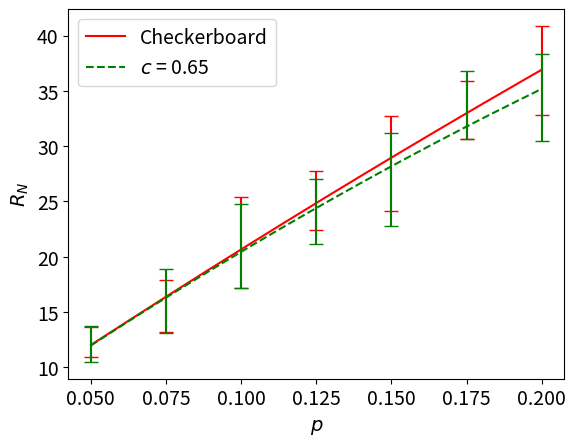

Write the Python code that produced this figure.
import numpy as np
from matplotlib import pyplot as plt

# The most of the plots in the thesis were made here.

# BERNOULLI: Nk = 10000, Narr = [4,8,16,32,64], parr = [0.55,0.56,0.57,0.58,0.59,0.60]
# Nk = 10000 # Amount of samples made for the average of gamma.
# Narr = np.array([4,8,16,32,64]) # N's to use.
# parr = np.array([0.55,0.56,0.57,0.58,0.59,0.60]) # Cuts we try
# Nh = len(parr) # Amount of cuts h we try.
#
# R = [np.array([10.52165569, 10.79816344, 11.02177382, 11.40513737, 11.75259497, 12.03953147])]
# R.append(np.array([9.80390147, 10.54181822, 11.03252552, 11.65929797, 12.15509036, 12.86487864]))
# R.append(np.array([8.71084153, 9.62645873, 10.47795988, 11.37841274, 12.60346446, 13.61675366]))
# R.append(np.array([7.24929179, 8.25772302, 9.58586203, 10.9319688, 12.88692155, 14.43525915]))
# R.append(np.array([5.66553281, 6.35530585, 7.80218117, 9.82827623, 12.65738267, 15.62710257]))
#
# E = [np.array([0.28100089, 0.24206031, 0.19752345, 0.33725682, 0.32491211, 0.32271224])]
# E.append(np.array([0.27603494, 0.25055059, 0.35357458, 0.31942171, 0.21577639, 0.19277705]))
# E.append(np.array([0.16537669, 0.23316627, 0.23477479, 0.18667965, 0.43470381, 0.28769129]))
# E.append(np.array([0.23299286, 0.15791748, 0.24758114, 0.36136118, 0.25633, 0.26350624]))
# E.append(np.array([0.11131287, 0.11912703, 0.14214923, 0.39367185, 0.20374559, 0.36777518]))

# BERNOULLI: Nk = 10000, Narr = [4,8,16,32,64], parr = [0.585,0.59,0.595,0.60]
# Nk = 10000 # Amount of samples made for the average of gamma.
# Narr = np.array([4,8,16,32,64]) # N's to use.
# parr = np.array([0.585,0.59,0.595,0.60]) # Cuts we try
# Nh = len(parr) # Amount of cuts h we try.
#
# R = [np.array([11.62541972, 11.88721889, 12.05449164, 11.83858186])]
# R.append(np.array([11.79711957, 12.23952533, 12.50382139, 12.80913765]))
# R.append(np.array([11.98221715, 12.45962321, 13.13717292, 13.39640561]))
# R.append(np.array([11.90929436, 12.72470214, 13.70753318, 14.40981056]))
# R.append(np.array([11.18083376, 12.65738267, 14.11207353, 15.62710257]))
#
# E = [np.array([0.38131414, 0.38198198, 0.40438002, 0.31662146])]
# E.append(np.array([0.33971207, 0.29197755, 0.28729844, 0.27017602]))
# E.append(np.array([0.3365562, 0.30643767, 0.36607269, 0.24235462]))
# E.append(np.array([0.17658106, 0.32163449, 0.26023736, 0.26549843]))
# E.append(np.array([0.269744, 0.20374559, 0.35870609, 0.36777518]))

# SHEFFIELD: Nk = 5000, Narr = [10,20,40], parr = [0.13,0.135,0.14,0.145,0.15,0.155,0.16]
# Nk = 5000 # Amount of samples made for the average of gamma.
# Narr = np.array([10,20,40]) # N's to use.
# parr = np.array([0.13,0.135,0.14,0.145,0.15,0.155,0.16]) # Cuts we try
# Nh = len(parr) # Amount of cuts h we try.
#
# R = [np.array([20.64388545,21.1511516,22.59138739,23.37893987,24.8844019,25.10520398,27.05304619])]
# R.append(np.array([20.21384727,21.18986604,22.20661928,23.12598579,25.320884,27.1979515,28.62694308]))
# R.append(np.array([18.44732418,19.64954528,21.87738331,23.88929185,25.17581676,28.04525445,29.98856354]))
#
# E = [np.array([0.51791915,0.70315389,0.77278936,1.30246325,1.0829812,0.73156913,1.11234073])]
# E.append(np.array([0.52736901,0.91623963,0.77008539,0.71437123,0.8516745,0.88460973,0.9024745]))
# E.append(np.array([0.5899398,0.67496123,0.58256453,1.24159805,1.27367734,0.73931034,1.19331514]))

# CHAFAI: Nk = 10000, Narr = [5,10], parr = [0.07,0.08,0.09,0.10,0.11,0.12,0.13]
Nk = 10000 # Amount of samples made for the average of gamma.
Narr = np.array([5,10]) # N's to use.
parr = np.array([0.07,0.08,0.09,0.10,0.11,0.12,0.13]) # Cuts we try
Nh = len(parr) # Amount of cuts h we try.

R = [np.array([13.0403329,  14.34139121, 13.51491848, 15.15065728, 16.46203714, 18.03731747, 17.29526863])]
R.append(np.array([12.56989869, 13.37190201, 14.25082112, 15.53510871, 16.4649759, 17.84960198, 19.34041402]))

E = [np.array([0.24666015, 0.36365816, 0.34195492, 0.30722813, 0.46461569, 0.4985514, 0.45354863])]
E.append(np.array([0.26914328, 0.33109815, 0.27279675, 0.36641951, 0.45401415, 0.50682696, 0.83331686]))

# CG: e = 1e-70,1e-80, Nk = 5000, Narr = [5,10], parr = [0.07,0.08,0.09,0.10,0.11,0.12,0.13]
# Nk = 5000 # Amount of samples made for the average of gamma.
# Narr = np.array([5,10]) # N's to use.
# parr = np.array([0.07,0.08,0.09,0.10,0.11,0.12,0.13]) # Cuts we try
# Nh = len(parr) # Amount of cuts h we try.
#
# R = [np.array([12.36035755, 13.68787072,12.90630165,14.5842637,15.59143965,17.33773761,17.39893222])]
# R.append(np.array([11.64409947,12.69812603,14.00211495,14.85741072,16.75515689,18.08623824,19.95481881]))
#
# E = [np.array([0.45653549,0.64265026,0.42038999,0.46664066,0.68584527,0.63290613,0.8369731])]
# E.append(np.array([0.62934975,1.40844379,1.22724212,1.44208512,1.56760868,1.18923711,1.62955433]))

# CG: e = 1e-70,1e-90,1e-110 Nk = 5000, Narr = [5], parr = [0.07,0.08,0.09,0.10,0.11,0.12,0.13]
# Nk = 5000 # Amount of samples made for the average of gamma.
# Narr = np.array([5]) # N's to use.
# parr = np.array([0.07,0.08,0.09,0.10,0.11,0.12,0.13]) # Cuts we try
# Nh = len(parr) # Amount of cuts h we try.
# earr = ['$10^{-70}$','$10^{-90}$','$10^{-110}$']
#
# R = [np.array([12.36035755,13.68787072,12.90630165,14.5842637,15.59143965,17.33773761,17.39893222])]
# R.append(np.array([13.99247821,15.65110923,15.18675192,16.9292063,17.70691953,20.39172161,20.11134935]))
# R.append(np.array([15.50803683,17.32721945,16.87932196,18.52191975,20.14299199,22.83359233,22.45835082]))
#
# E = [np.array([0.45653549,0.64265026,0.42038999,0.46664066,0.68584527,0.63290613,0.8369731])]
# E.append(np.array([0.44078261,0.72971737,0.67835925,0.76992978,0.93263141,1.08189858,1.05622572]))
# E.append(np.array([0.61718292,0.56051415,0.95827251,0.85396261,0.95980132,1.27452245,1.10596057]))

# CG: e = 1e-70,1e-90,1e-110 Nk = 5000, Narr = [5], parr = [0.07,0.08,0.09,0.10,0.11,0.12,0.13]
# Nk = 5000 # Amount of samples made for the average of gamma.
# Narr = np.array([10]) # N's to use.
# parr = np.array([0.07,0.08,0.09,0.10,0.11,0.12,0.13]) # Cuts we try
# Nh = len(parr) # Amount of cuts h we try.
# earr = ['$10^{-70}$','$10^{-90}$','$10^{-110}$']
#
# R = [np.array([10.05656199,10.72698078,11.77154349,12.61214524,13.72407825,15.04868971,16.65883322])]
# R.append(np.array([11.64409947,12.69812603,14.00211495,14.85741072,16.75515689,18.08623824,19.95481881]))
# R.append(np.array([13.20012578,15.0594913,15.99327804,17.18466664,19.38347609,20.99524816,22.61862151]))
#
# E = [np.array([0.51607336,0.85288986,0.79946905,0.85402838,1.14772341,1.12351745,0.86350222])]
# E.append(np.array([0.62934975,1.40844379,1.22724212,1.44208512,1.56760868,1.18923711,1.62955433]))
# E.append(np.array([0.76293282,1.45395872,1.32623659,1.72965105,2.02499512,1.71413599,1.2036772]))
#
# col = ['r', 'g', 'b', 'y', 'k']
# line = ['-', '--', '-.', ':', '-']
#
# size = 14
#
# plt.rc('font', size=size)
# plt.rc('axes', titlesize=size)
# plt.rc('axes', labelsize=size)
# plt.rc('xtick', labelsize=size)
# plt.rc('ytick', labelsize=size)
# plt.rc('legend', fontsize=size)
# plt.rc('figure', titlesize=size)
#
# for i in range(len(earr)):
#     qm = np.poly1d(np.polyfit(parr, R[i], 2))
#     x = np.linspace(parr[0], parr[-1], 10000)
#     plt.plot(x,qm(x), linestyle=line[i], color=col[i], label="$\epsilon$ = "+str(earr[i]))
#     plt.errorbar(parr,R[i],yerr=E[i],capsize=5,linestyle='None',ecolor=col[i])
#     # plt.xticks([0.585,0.59,0.595,0.60])
#     plt.xlabel("$p$")
#     plt.ylabel("$R_N$")
#     plt.legend()
# plt.show()


# CG VS CHAFAI: e = 1e-70, Nk = 5000 vs 10000, Narr = [5], parr = [0.07,0.08,0.09,0.10,0.11,0.12,0.13]
# R = [np.array([13.0403329,  14.34139121, 13.51491848, 15.15065728, 16.46203714, 18.03731747, 17.29526863])]
# R.append(np.array([12.36035755, 13.68787072,12.90630165,14.5842637,15.59143965,17.33773761,17.39893222]))
#
# E = [np.array([0.24666015, 0.36365816, 0.34195492, 0.30722813, 0.46461569, 0.4985514, 0.45354863])]
# E.append(np.array([0.45653549,0.64265026,0.42038999,0.46664066,0.68584527,0.63290613,0.8369731]))

# CG VS CHAFAI: e = 1e-80, Nk = 5000 vs 10000, Narr = [10], parr = [0.07,0.08,0.09,0.10,0.11,0.12,0.13]
# R = [np.array([12.56989869, 13.37190201, 14.25082112, 15.53510871, 16.4649759, 17.84960198, 19.34041402])]
# R.append(np.array([11.64409947,12.69812603,14.00211495,14.85741072,16.75515689,18.08623824,19.95481881]))
#
# E = [np.array([0.26914328, 0.33109815, 0.27279675, 0.36641951, 0.45401415, 0.50682696, 0.83331686])]
# E.append(np.array([0.62934975,1.40844379,1.22724212,1.44208512,1.56760868,1.18923711,1.62955433]))
#
#
# col = ['r', 'g', 'b', 'y', 'k']
# line = ['-', '--', '-.', ':', '-']
#
# size = 14
#
# plt.rc('font', size=size)
# plt.rc('axes', titlesize=size)
# plt.rc('axes', labelsize=size)
# plt.rc('xtick', labelsize=size)
# plt.rc('ytick', labelsize=size)
# plt.rc('legend', fontsize=size)
# plt.rc('figure', titlesize=size)
#
# parr = np.array([0.07,0.08,0.09,0.10,0.11,0.12,0.13])
# qm1 = np.poly1d(np.polyfit(parr, R[0], 2))
# qm2 = np.poly1d(np.polyfit(parr, R[1], 2))
# x = np.linspace(parr[0], parr[-1], 10000)
# # plt.plot(x,qm1(x), linestyle=line[0], color=col[0], label="Chafai")
# # plt.plot(x,qm2(x), linestyle=line[1], color=col[1], label="CG")
# plt.errorbar(parr,R[0],yerr=E[0],capsize=5,linestyle='None',ecolor=col[0], label="Chafaï")
# plt.errorbar(parr,R[1],yerr=E[1],capsize=5,linestyle='None',ecolor=col[1], label="CG")
# # plt.xticks([0.585,0.59,0.595,0.60])
# plt.xlabel("$p$")
# plt.ylabel("$R_N$")
# plt.legend()
# plt.show()


# CHECKERBOARD: e = 1e-90, Nk = 500, Narr = [10], parr = [0.05,0.075,0.1,0.125,0.15,0.175,0.2]
# Nk = 500 # Amount of samples made for the average of gamma.
# Narr = np.array([10]) # N's to use.
# parr = np.array([0.05,0.075,0.1,0.125,0.15,0.175,0.2]) # Cuts we try
# Nh = len(parr) # Amount of cuts h we try.
# carr = np.array([0.5,0.6,0.7,0.8,0.9,1.0])
#
# R = [np.array([12.32040179,15.5215578,21.31846093,25.09552846,28.41863112,33.26086535,36.8618765])]
# R.append(np.array([15.98565244,20.44331841,27.21029633,28.5084934,33.647455,38.42773148,38.96408807]))
# R.append(np.array([14.52863555,16.65290282,22.19161463,26.37787317,30.01223466,36.39202084,41.25517907]))
# R.append(np.array([12.40186752,17.1720763,18.21859256,23.05259171,28.73752452,31.72758961,38.29380806]))
# R.append(np.array([11.39964714,11.77757169,18.20512079,20.06155321,25.63913414,27.67127204,33.07417979]))
# R.append(np.array([10.46247742,12.75824617,16.92825122,19.18135881,24.24077954,27.32113228,30.63275556]))
# R.append(np.array([9.39732325,10.05587753,15.10488867,15.84222418,20.99547092,24.30651597,29.70878918]))
#
# E = [np.array([1.34451805,2.33695534,4.10346812,2.63864411,4.28264193,2.6463801,4.0122902])]
# E.append(np.array([2.25233402,4.25235405,6.83269201,4.37933598,5.58159638,4.31056046,5.81562647]))
# E.append(np.array([3.16877998,2.55245026,4.85565131,3.67845442,3.61224869,4.07303236,4.28365608]))
# E.append(np.array([2.05513768,5.13723935,3.29101326,3.69591941,5.79152403,3.50894212,3.9067064]))
# E.append(np.array([1.43574699,2.06192596,3.98719148,2.16811126,3.71976396,3.84268508,4.8554143]))
# E.append(np.array([1.22886764,2.1919939,3.39114915,2.90677832,2.9114883,6.22231869,4.53961725]))
# E.append(np.array([1.20599309,1.43731497,2.98378162,2.29674982,2.37286698,2.20189871,4.38027433]))

Nk = 500 # Amount of samples made for the average of gamma.
Narr = np.array([10]) # N's to use.
parr = np.array([0.05,0.075,0.1,0.125,0.15,0.175,0.2]) # Cuts we try
Nh = len(parr) # Amount of cuts h we try.
carr = np.array([0.65])

R = [np.array([12.32040179,15.5215578,21.31846093,25.09552846,28.41863112,33.26086535,36.8618765])]
R.append(np.array([12.12046458,16.00107176,20.94014584,24.10393164,27.00438787,33.73017425,34.38041728]))

E = [np.array([1.34451805,2.33695534,4.10346812,2.63864411,4.28264193,2.6463801,4.0122902])]
E.append(np.array([1.63078717,2.87542076,3.80210757,2.92841593,4.20682798,3.09440351,3.92178457]))


col = ['r', 'g', 'b', 'y', 'k', 'm', 'c', 'pink']
line = ['-', '--', '-.', ':', '-', '--', '-.', ':']

size = 14

plt.rc('font', size=size)
plt.rc('axes', titlesize=size)
plt.rc('axes', labelsize=size)
plt.rc('xtick', labelsize=size)
plt.rc('ytick', labelsize=size)
plt.rc('legend', fontsize=size)
plt.rc('figure', titlesize=size)

qm = np.poly1d(np.polyfit(parr, R[0], 2))
x = np.linspace(parr[0], parr[-1], 10000)
plt.plot(x,qm(x), linestyle=line[0], color=col[0], label="Checkerboard")
plt.errorbar(parr,R[0],yerr=E[0],capsize=5,linestyle='None',ecolor=col[0])
for i in range(0,len(carr)):
    qm = np.poly1d(np.polyfit(parr, R[i+1], 2))
    x = np.linspace(parr[0], parr[-1], 10000)
    plt.plot(x,qm(x), linestyle=line[i+1], color=col[i+1], label="$c$ = "+str(carr[i]))
    plt.errorbar(parr,R[i+1],yerr=E[i+1],capsize=5,linestyle='None',ecolor=col[i+1])
    # plt.xticks([0.585,0.59,0.595,0.60])
    plt.xlabel("$p$")
    plt.ylabel("$R_N$")
    plt.legend()
plt.show()
